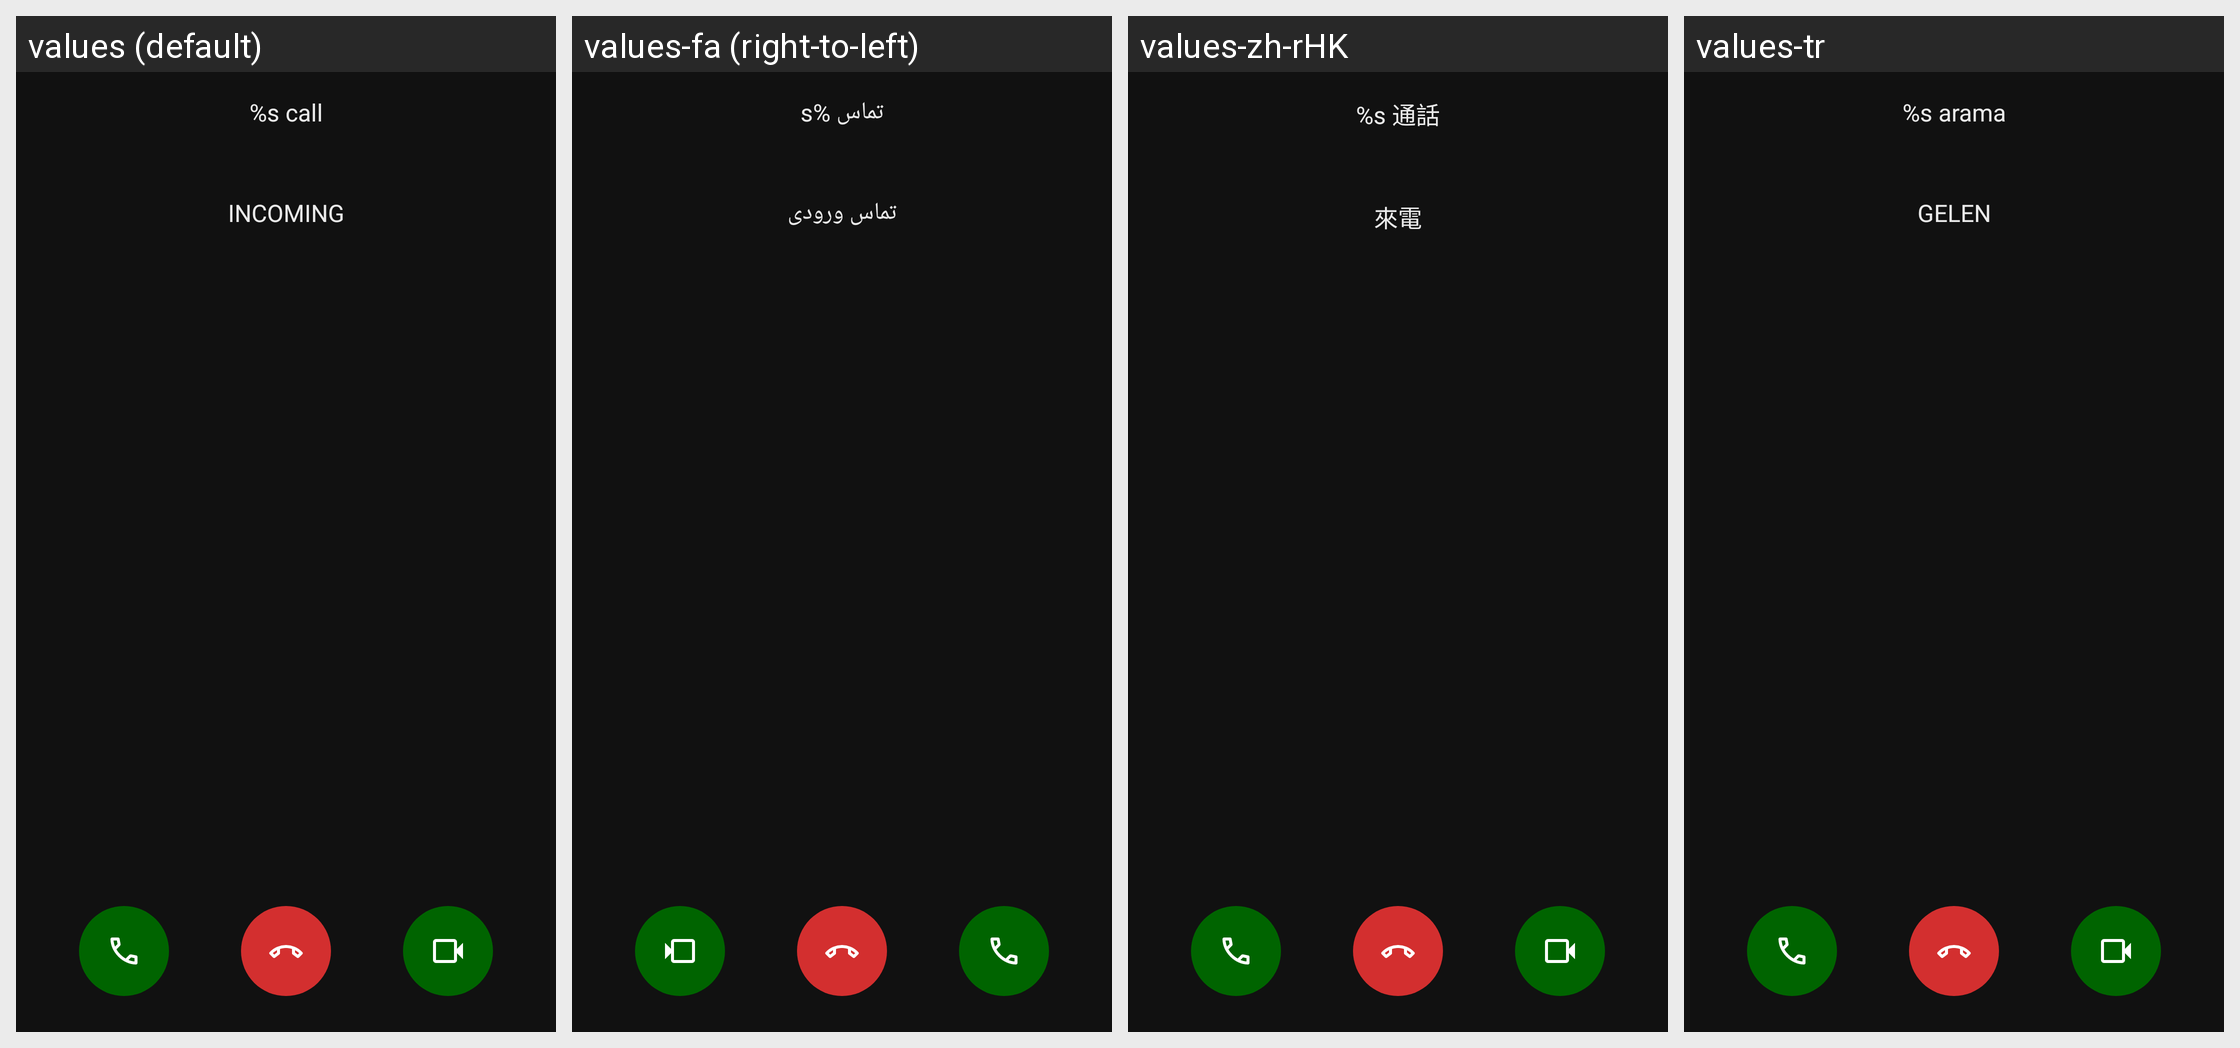

This grid shows one Android layout under several languages. Give, for every string resource on the screen, its name, the default text and each shown locale's text.
Android screen res/layout/call_notification_activity.xml rendered under 4 locales, left to right: values (default), values-fa (right-to-left), values-zh-rHK, values-tr. Device: Nexus 5 (rendered at 1080×1920; each locale shown at half size, 540×960, under a caption strip naming it); theme AppTheme.
Other locales in the repository, not shown: values-ar, values-ast, values-be, values-bg-rBG, values-ca, values-cs-rCZ, values-da, values-de, values-de-rDE, values-el, values-en-rGB, values-es, values-es-rAR, values-es-rCL, values-es-rCO, values-es-rCR, values-es-rDO, values-es-rEC, values-es-rGT, values-es-rHN, values-es-rMX, values-es-rPR, values-es-rSV, values-et-rEE, values-eu, values-fi-rFI, values-fr, values-ga, values-gl, values-he, values-hr, values-hu-rHU, values-in, values-is, values-it, values-iw, values-ja-rJP, values-ka-rGE, values-ko, values-lo, values-lt-rLT, values-nb-rNO, values-nl, values-nn-rNO, values-pl, values-pt-rBR, values-pt-rPT, values-ro, values-ru, values-sc, values-sk-rSK, values-sl, values-sq, values-sr, values-sr-rSP, values-sv, values-sw, values-ug, values-uk, values-vi, values-zh-rCN, values-zh-rTW.
Strings drawn on this screen, with the default value and each locale's value (text and hints the layout hard-codes, and strings that could not be matched under every locale, appear in the picture but are not listed):

nc_call_unknown
  values: %s call
  values-fa: تماس %s
  values-zh-rHK: %s 通話
  values-tr: %s arama

nc_call_incoming
  values: INCOMING
  values-fa: تماس ورودی
  values-zh-rHK: 來電
  values-tr: GELEN
